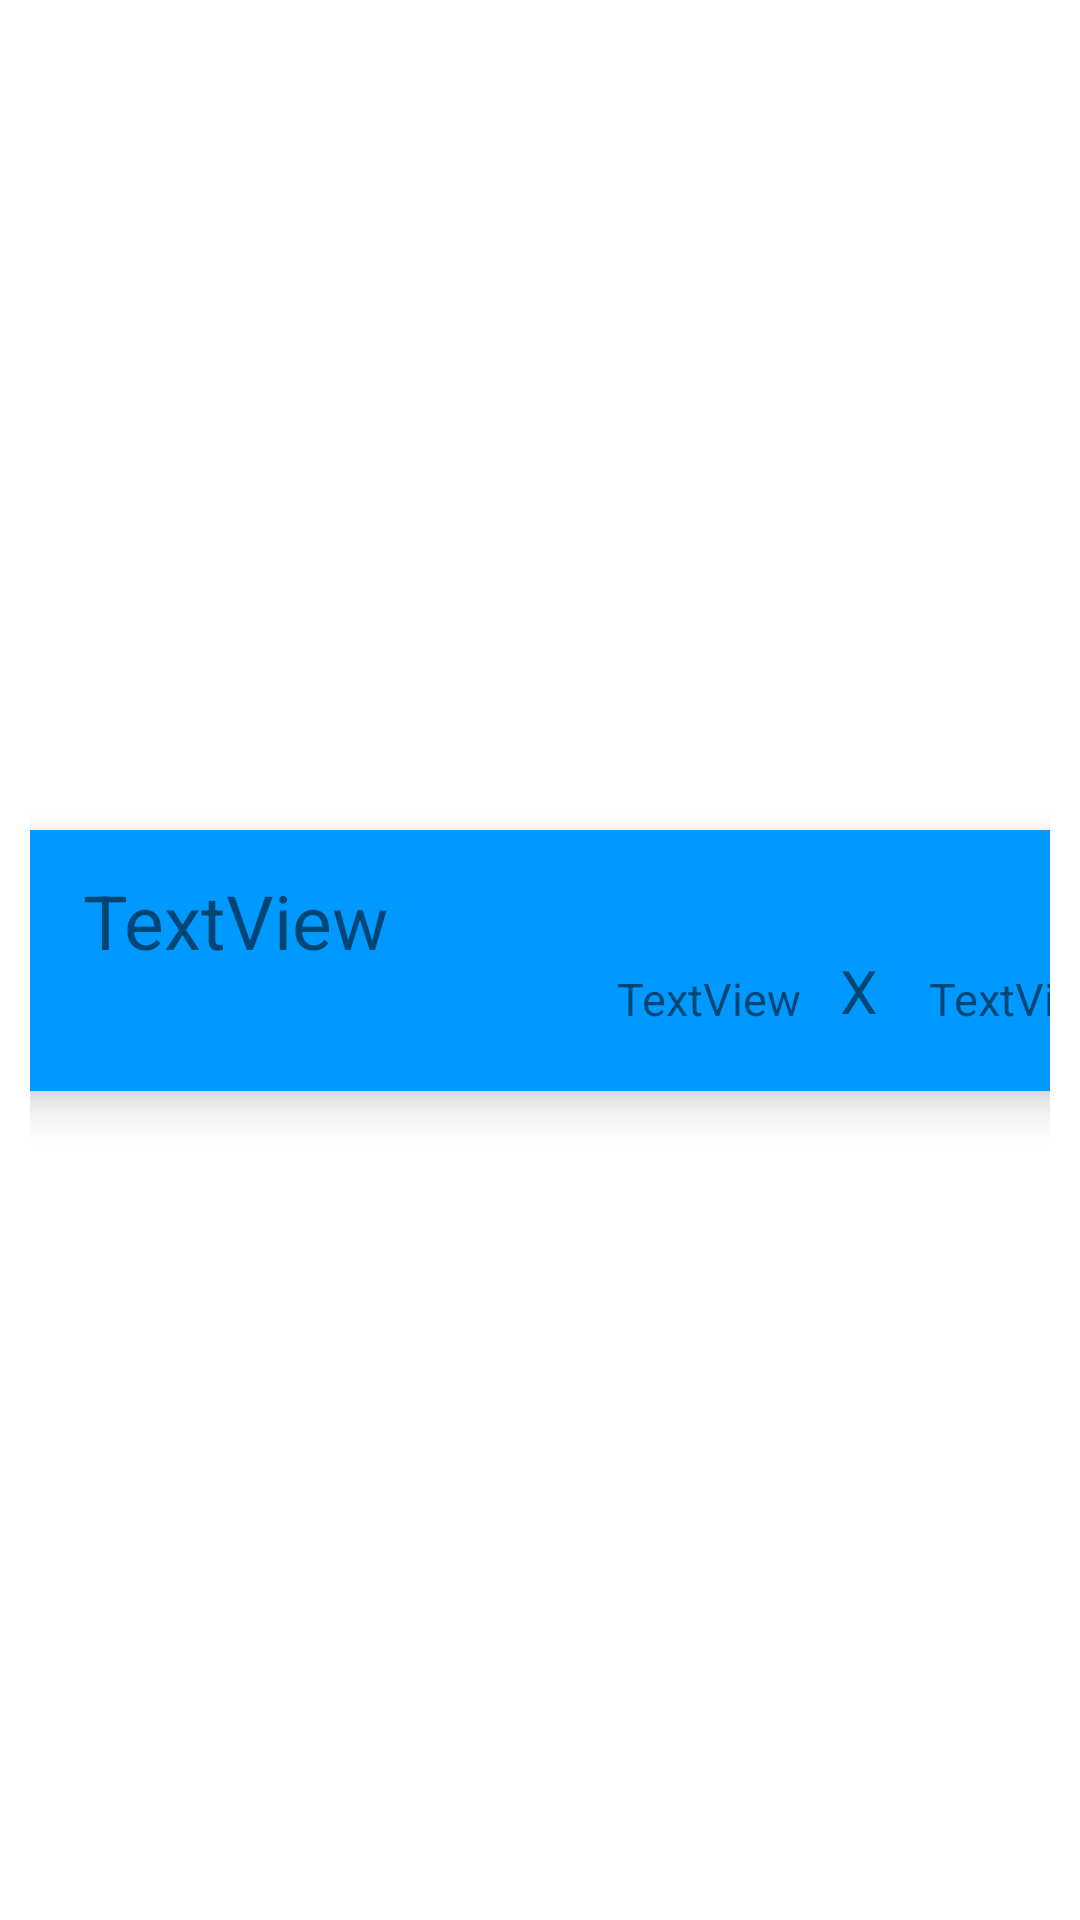

Reconstruct the res/layout file that produces this screen, plus the resources it refers to.
<!-- AndroidManifest.xml: application theme Theme.MedicineReminderApp -->
<!-- res/layout/single_item.xml -->
<?xml version="1.0" encoding="utf-8"?>
<androidx.constraintlayout.widget.ConstraintLayout xmlns:android="http://schemas.android.com/apk/res/android"
    xmlns:app="http://schemas.android.com/apk/res-auto"
    xmlns:tools="http://schemas.android.com/tools"
    android:layout_width="match_parent"
    android:layout_height="wrap_content"
    android:padding="10dp">

    <androidx.cardview.widget.CardView
        android:layout_width="409dp"
        android:layout_height="wrap_content"
        app:cardBackgroundColor="@color/colorPrimary"
        app:cardCornerRadius="25dp"
        app:cardElevation="8dp"
        app:layout_constraintBottom_toBottomOf="parent"
        app:layout_constraintEnd_toEndOf="parent"
        app:layout_constraintStart_toStartOf="parent"
        app:layout_constraintTop_toTopOf="parent" >

        <androidx.constraintlayout.widget.ConstraintLayout
            android:layout_width="420dp"
            android:layout_height="87dp">

            <androidx.cardview.widget.CardView
                android:id="@+id/cardView"
                android:layout_width="409dp"
                android:layout_height="wrap_content"
                android:layout_marginBottom="250dp"
                app:layout_constraintBottom_toBottomOf="parent"
                app:layout_constraintEnd_toEndOf="parent"
                app:layout_constraintStart_toStartOf="parent"
                app:layout_constraintTop_toTopOf="parent" />

            <TextView
                android:id="@+id/textViewSingleMedicationName"
                android:layout_width="wrap_content"
                android:layout_height="wrap_content"
                android:layout_marginBottom="40dp"
                android:text="TextView"
                android:textSize="25sp"
                app:layout_constraintBottom_toBottomOf="parent"
                app:layout_constraintEnd_toEndOf="parent"
                app:layout_constraintHorizontal_bias="0.162"
                app:layout_constraintStart_toStartOf="parent"
                app:layout_constraintTop_toTopOf="parent"
                app:layout_constraintVertical_bias="1.0" />

            <TextView
                android:id="@+id/textViewSinglePrediction1"
                android:layout_width="wrap_content"
                android:layout_height="wrap_content"
                android:layout_marginTop="40dp"
                android:text="TextView"
                android:textSize="15sp"
                app:layout_constraintBottom_toBottomOf="parent"
                app:layout_constraintEnd_toEndOf="parent"
                app:layout_constraintHorizontal_bias="0.64"
                app:layout_constraintStart_toStartOf="parent"
                app:layout_constraintTop_toTopOf="parent"
                app:layout_constraintVertical_bias="0.222" />

            <TextView
                android:id="@+id/textViewSinglePrediction2"
                android:layout_width="wrap_content"
                android:layout_height="wrap_content"
                android:layout_marginTop="40dp"
                android:text="TextView"
                android:textSize="15sp"
                app:layout_constraintBottom_toBottomOf="parent"
                app:layout_constraintEnd_toEndOf="parent"
                app:layout_constraintHorizontal_bias="0.63"
                app:layout_constraintStart_toEndOf="@+id/textViewSinglePrediction1"
                app:layout_constraintTop_toTopOf="parent"
                app:layout_constraintVertical_bias="0.222" />

            <TextView
                android:id="@+id/textViewMultiplySign"
                android:layout_width="wrap_content"
                android:layout_height="wrap_content"
                android:layout_marginTop="40dp"
                android:text="X"
                android:textSize="20sp"
                app:layout_constraintBottom_toBottomOf="parent"
                app:layout_constraintEnd_toEndOf="parent"
                app:layout_constraintHorizontal_bias="0.112"
                app:layout_constraintStart_toEndOf="@+id/textViewSinglePrediction1"
                app:layout_constraintTop_toTopOf="parent"
                app:layout_constraintVertical_bias="0.0" />
        </androidx.constraintlayout.widget.ConstraintLayout>
    </androidx.cardview.widget.CardView>
</androidx.constraintlayout.widget.ConstraintLayout>
<!-- resources referenced by this layout -->
<resources>
  <color name="colorPrimary">#0099ff</color>
  <style name="Theme.MedicineReminderApp" parent="Theme.MaterialComponents.DayNight.DarkActionBar">
          
          <item name="colorPrimary">@color/purple_500</item>
          <item name="colorPrimaryVariant">@color/purple_700</item>
          <item name="colorOnPrimary">@color/white</item>
          
          <item name="colorSecondary">@color/teal_200</item>
          <item name="colorSecondaryVariant">@color/teal_700</item>
          <item name="colorOnSecondary">@color/black</item>
          
          <item name="android:statusBarColor" tools:targetApi="l">?attr/colorPrimaryVariant</item>
          
      </style>
  <color name="purple_500">#FF6200EE</color>
  <color name="purple_700">#FF3700B3</color>
  <color name="white">#FFFFFFFF</color>
  <color name="teal_200">#FF03DAC5</color>
  <color name="teal_700">#FF018786</color>
  <color name="black">#FF000000</color>
</resources>
